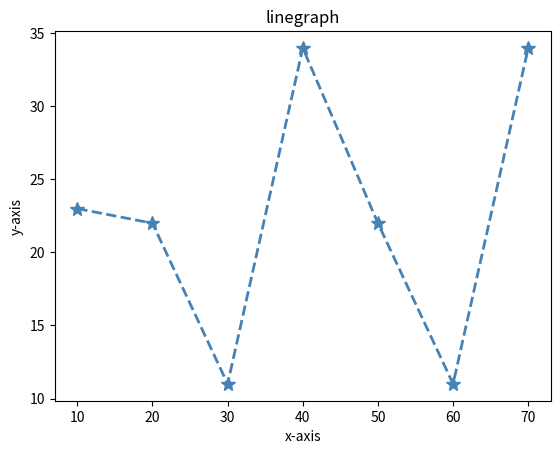

Write Python code to recreate this figure.
import matplotlib.pyplot as plt

x=[10,20,30,40,50,60,70]
y=[23,22,11,34,22,11,34]

plt.plot(x,y,color="steelblue",linestyle="--",linewidth=2,marker="*",markersize=10)
plt.title("linegraph")
plt.xlabel("x-axis")
plt.ylabel("y-axis")
plt.show()